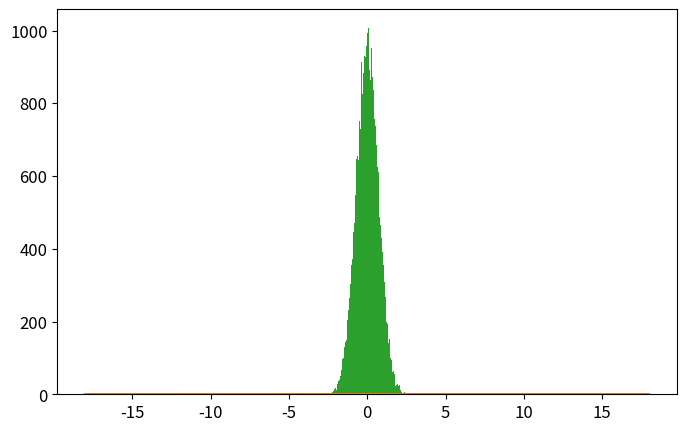

Source code (Python): (Note: this script raises an exception after producing the figure.)
# -*- coding: utf-8 -*-
from __future__ import division
import numpy as np
import matplotlib.pyplot as plt
from time import time

def psi_0_1(x_limit = 8, N_points_x = 201):  #creates first two energy eigenfunctions
    delta = x_limit/(N_points_x-1)
    grid_x = [i*delta for i in range(-int((N_points_x-1)/2),int((N_points_x-1)/2 + 1))]
    psi = {}
    for x in grid_x:
        psi[x] = [np.exp(-x**2/2.) * np.pi**(-0.25)]
        psi[x].append(2**0.5 * x * psi[x][0])
    return psi, grid_x

def add_energy_level(psi):            #adds new energy eigenfunction to psi
    n = len(psi[0.0])
    for x in psi.keys():
        psi[x].append((2./n)**0.5 * x * psi[x][n-1] - 
                            ((n-1)/n)**0.5 * psi[x][n-2])
    return psi

def add_x_value(psi,x):  #adds new x value to psi
    psi[x] = [np.exp(-x**2/2.) * np.pi**(-0.25)]
    psi[x].append(2**0.5 * x * psi[x][0])
    n_max = len(psi[0.0])-1
    for n in range(2,n_max+1):
                psi[x].append((2./n)**0.5 * x * psi[x][n-1] - 
                                    ((n-1)/n)**0.5 * psi[x][n-2])
    return psi

def canonical_ensemble_prob(delta_E,beta):     #canonical ensemble probability factor in metropolis algorithm
    return np.exp(-beta * delta_E)

def metropolis_finite_temp(x0=0.0, delta_x=0.5, N=int(1e3), prob_sampling=[psi_0_1,canonical_ensemble_prob], beta=0.2):
    x_hist = [ x0 ]       #histogram for positions
    n_hist = [ 0 ]        #histogram for energy levels
    prob_sampling = [prob_sampling[0].copy(),prob_sampling[1]]
    for k in range(N):
        ##### Spatial monte carlo P(x -> x') #####
        x_new = x_hist[-1] + np.random.uniform(-delta_x,delta_x)
        try:   #check if position x_new is part of the wavefunction dictionary (psi)
            prob_sampling[0][x_new][0]
        except:
            prob_sampling[0] = add_x_value(prob_sampling[0],x_new)
        acceptance_prob_1 = ( prob_sampling[0][x_new][n_hist[-1]] / prob_sampling[0][x_hist[-1]][n_hist[-1]] )**2
        if np.random.uniform() < min(1,acceptance_prob_1):
            x_hist.append(x_new)
        else:
            x_hist.append(x_hist[-1])
        ##### Energy level monte carlo P(n -> n') #####
        n_new = n_hist[-1] + np.random.choice([1,-1])   #propose new n
        if n_new < 0: #check if n_new is negative
            n_hist.append(n_hist[-1])
        else:
            current_n_max = len(prob_sampling[0][0])-1    #current maximum energy level in wavefunction
            if n_new > current_n_max:  #check if n_new is greater than maximum energy level in wavefunction, if true, add new energy level. 
                prob_sampling[0] = add_energy_level(prob_sampling[0])
            ##### Monte Carlo section:
            acceptance_prob_2 = ( prob_sampling[0][x_hist[-1]][n_new] / prob_sampling[0][x_hist[-1]][n_hist[-1]] )**2 * \
                                prob_sampling[1]( n_new-n_hist[-1],  beta)
            if np.random.uniform() < min(1,acceptance_prob_2):
                n_hist.append(n_new)
            else:
                n_hist.append(n_hist[-1])
    return x_hist, n_hist, prob_sampling[0]

def CHO_canonical_ensemble(x,beta,plot=False,save=True,show=False):
    if plot==True:
        x = np.linspace(-3,3,201)
        plt.figure()
        for beta0 in list(beta):
            pdf = (beta0/(2.*np.pi))**0.5 * np.exp(-x**2*beta0 / 2.)
            plt.plot(x,pdf,label=u'$\\beta = %.1f$'%beta0)
        plt.xlim(-3,3)
        plt.xlabel('$x$')
        plt.ylabel('$\pi^{(C)}(x;\\beta)$')
        plt.legend(loc='best')
        if save==True:
            plt.savefig('CHO_finite_temp_several_beta.eps')
        if show==True:
            plt.show()
        plt.close()
        return 0 
    else:
        return (beta/(2.*np.pi))**0.5 * np.exp(-x**2*beta / 2.)

def QHO_canonical_ensemble(x,beta):
    return (np.tanh(beta/2.)/np.pi)**0.5 * np.exp(- x**2 * np.tanh(beta/2.))


x_limit = 5.
N_points_x = 51    # small odd number!!!

x0 = 0.0
delta_x = 0.5 
N_metropolis = int(1e5)
beta_array = [5]  #[0.2, 1, 5, 60]
legend_loc = ['best'] #['lower center', 'lower right', 'best', 'best']

def run_metropolis(x_limit=5., N_points_x = 51):
    """
    Uso: corre algoritmo metrópolis para el oscilador armónico cuántico en un baño térmico.
    Devuelve:   
        x_hist: list        ->  Lista con valores de x (posiciones)  obtenida mediante la cadena de Markov. 
        n_hist: list        ->  Lista con valores de n (niveles de energía) obtenidos mediante cadena de Markov.
        psi_final: dict     ->  Diccionario con autofunciones de energía \psi_{n}(x) = psi[x][n] 
                                para valores de x y n en x_hist y n_hist.
    
    Recibe:
        x_limit, N_points_x: float      -> las autofunciones se inicializan en intervalo (-x_limit,x_limit) 
                

    """
    psi, grid_x = psi_0_1(x_limit,N_points_x)   # Creates first two energy levels and stores them into dictionary psi[x][n]
    prob_sampling = [psi,canonical_ensemble_prob]

    ###### Call metropolis algorithm
    t_0 = time()
    x_hist, n_hist, psi_final = metropolis_finite_temp(x0=x0, delta_x=delta_x,N=N_metropolis, 
                                                        prob_sampling=prob_sampling, beta=beta)
    t_1 = time()
    print('Metropolis algorithm (beta = %.2f): %.3f seconds for %.0E iterations'%(beta,t_1-t_0,N_metropolis))


    x_limit_plot = 18
    x_plot = np.linspace(-x_limit_plot,x_limit_plot,200)

    plt.rcParams.update({'font.size':12})
    plt.figure(figsize=(8,5))
    plt.plot(x_plot,CHO_canonical_ensemble(x_plot,beta),
                label=u'Densidad de probabilidad\nteórica clásica')
    plt.plot(x_plot,QHO_canonical_ensemble(x_plot,beta),
                label=u'Densidad de probabilidad\nteórica cuántica')
    plt.hist(x_hist,bins=int(N_metropolis**0.5),normed=True,
                label='Algoritmo Metrópolis\ncon %.0E iteraciones'%(N_metropolis))
    plt.xlim(-x_limit_plot,x_limit_plot)
    plt.xlabel(u'$x$')
    plt.ylabel(u'$\pi(x;\\beta)$')
    plt.legend(loc=legend_loc[i], title=u'$\\beta=%.2f$'%beta)
    plt.savefig('plot_QHO_finite_temp_beta_%d_%d.eps'%(beta,(beta-int(beta))*100))
    #plt.show()
    plt.close()

    plt.plot()
    plt.hist(n_hist,normed=True,bins=np.arange(len(psi_final[0])+1)-0.5,label='Histograma de niveles\nde energía usando $\\beta=%.3f$'%beta)
    plt.xlabel(u'$n$')
    plt.ylabel(u'$P(n;\\beta)$')
    plt.show()
    plt.close()
    return 0



for i, beta in enumerate(list(beta_array)):
    run_metropolis()

# beta = [5,20,60,100]
# CHO_canonical_ensemble(0,beta,plot=True,save=True)





###### Check if all functions are working properly
# for i in range(5):
#     psi = add_energy_level(psi)             #Check if add_energy_level() is working properly
#     grid_x.append(grid_x[-1] + x_limit/(N_points_x-1))       
#     psi = add_x_value(psi,grid_x[-1])       #Check if add_x_value() is working properly

# plt.rcParams.update({'font.size':12})
# plt.figure(figsize=(8,5))
# n_max = len(psi[0])-1
# if n_max <= 12:
#     True
# else:
#     n_max = 5
# for n in range(n_max+1):
#     psi_x_n = np.array([psi[x][n] for x in grid_x])
#     plt.plot(grid_x, psi_x_n,label = u'$n = %d$'%n)
# plt.xlabel(u'$x$')
# plt.ylabel(u'QHO autofunciones de energía: $\psi_n(x)$')
# plt.legend()
# plt.show()
# plt.close()
